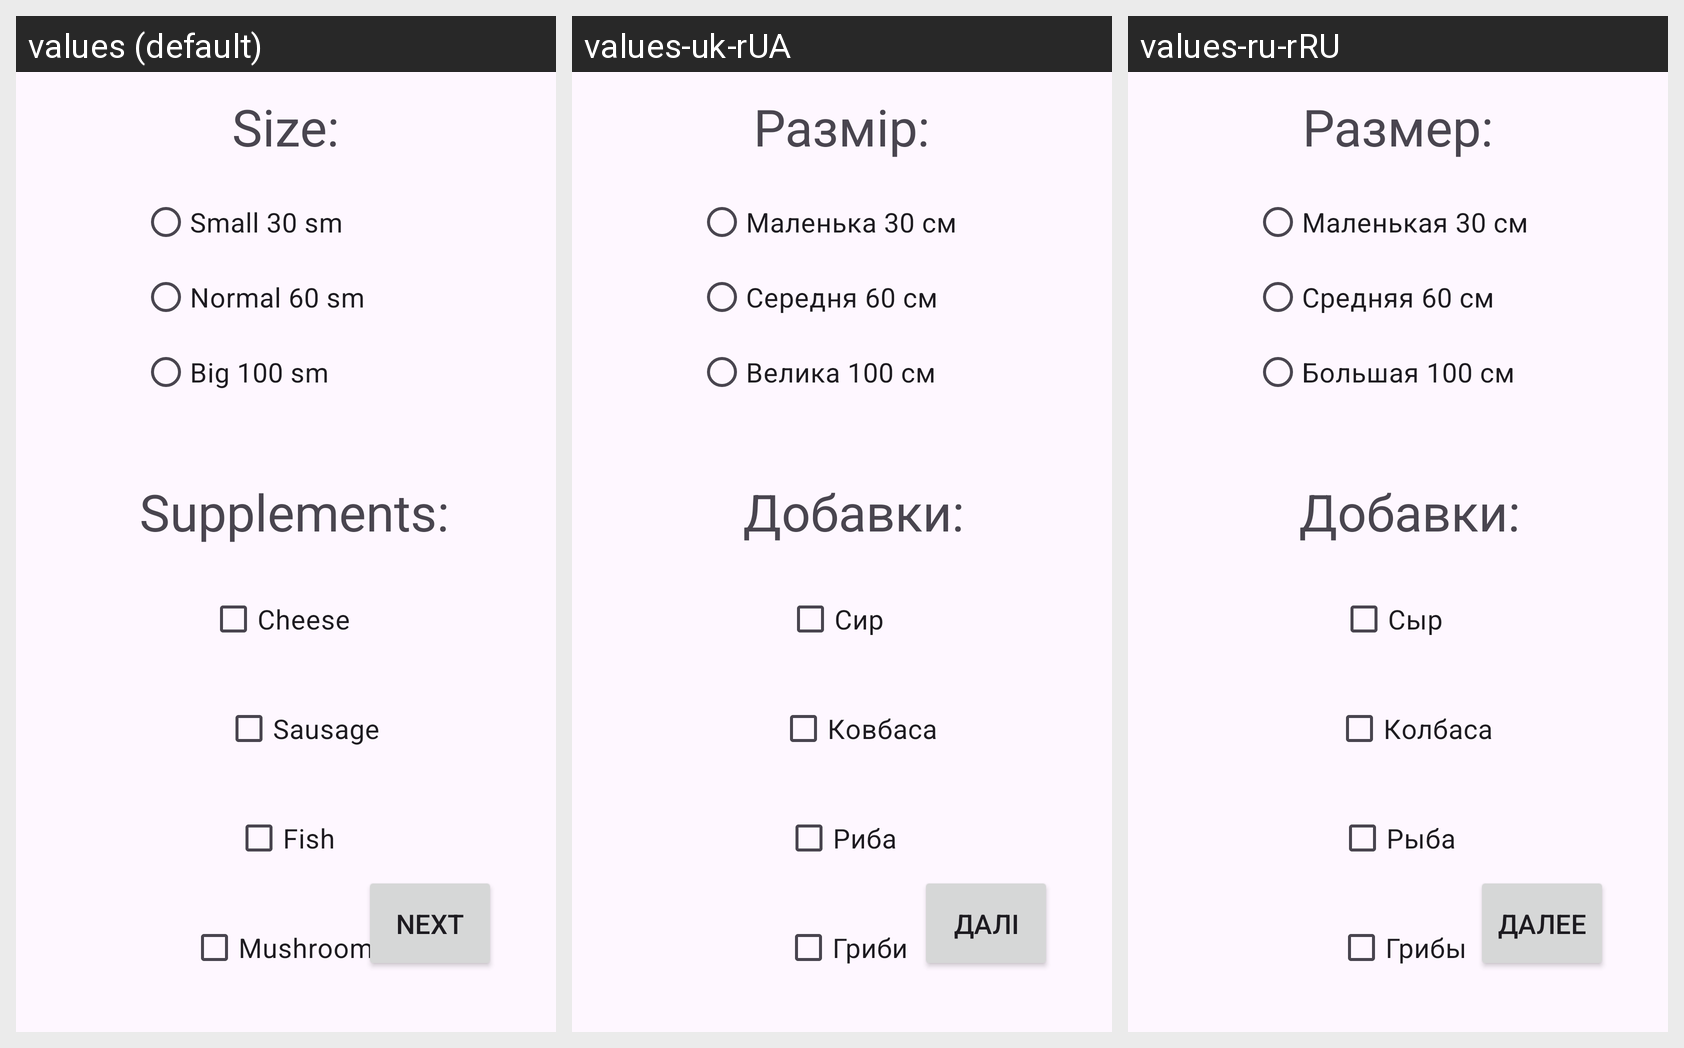

Here is an Android app screen in its default locale and in the app's own translations. Write out the translated-string differences for the strings that appear on this screen.
Android screen res/layout/activity_order_details.xml rendered under 3 locales, left to right: values (default), values-uk-rUA, values-ru-rRU. Device: Nexus 5 (rendered at 1080×1920; each locale shown at half size, 540×960, under a caption strip naming it); theme Theme.OrderPizza.
Strings drawn on this screen, with the default value and each locale's value (text and hints the layout hard-codes appear in the picture but are not listed):

size
  values: Size:
  values-uk-rUA: Размір:
  values-ru-rRU: Размер:

small
  values: Small 30 sm
  values-uk-rUA: Маленька 30 см
  values-ru-rRU: Маленькая 30 см

normal
  values: Normal 60 sm
  values-uk-rUA: Середня 60 см
  values-ru-rRU: Средняя 60 см

big
  values: Big 100 sm
  values-uk-rUA: Велика 100 см
  values-ru-rRU: Большая 100 см

supplements
  values: Supplements:
  values-uk-rUA: Добавки:
  values-ru-rRU: Добавки:

supplement_1
  values: Cheese
  values-uk-rUA: Сир
  values-ru-rRU: Сыр

supplement_2
  values: Sausage
  values-uk-rUA: Ковбаса
  values-ru-rRU: Колбаса

supplement_3
  values: Fish
  values-uk-rUA: Риба
  values-ru-rRU: Рыба

supplement_4
  values: Mushrooms
  values-uk-rUA: Гриби
  values-ru-rRU: Грибы

next
  values: Next
  values-uk-rUA: Далі
  values-ru-rRU: Далее
